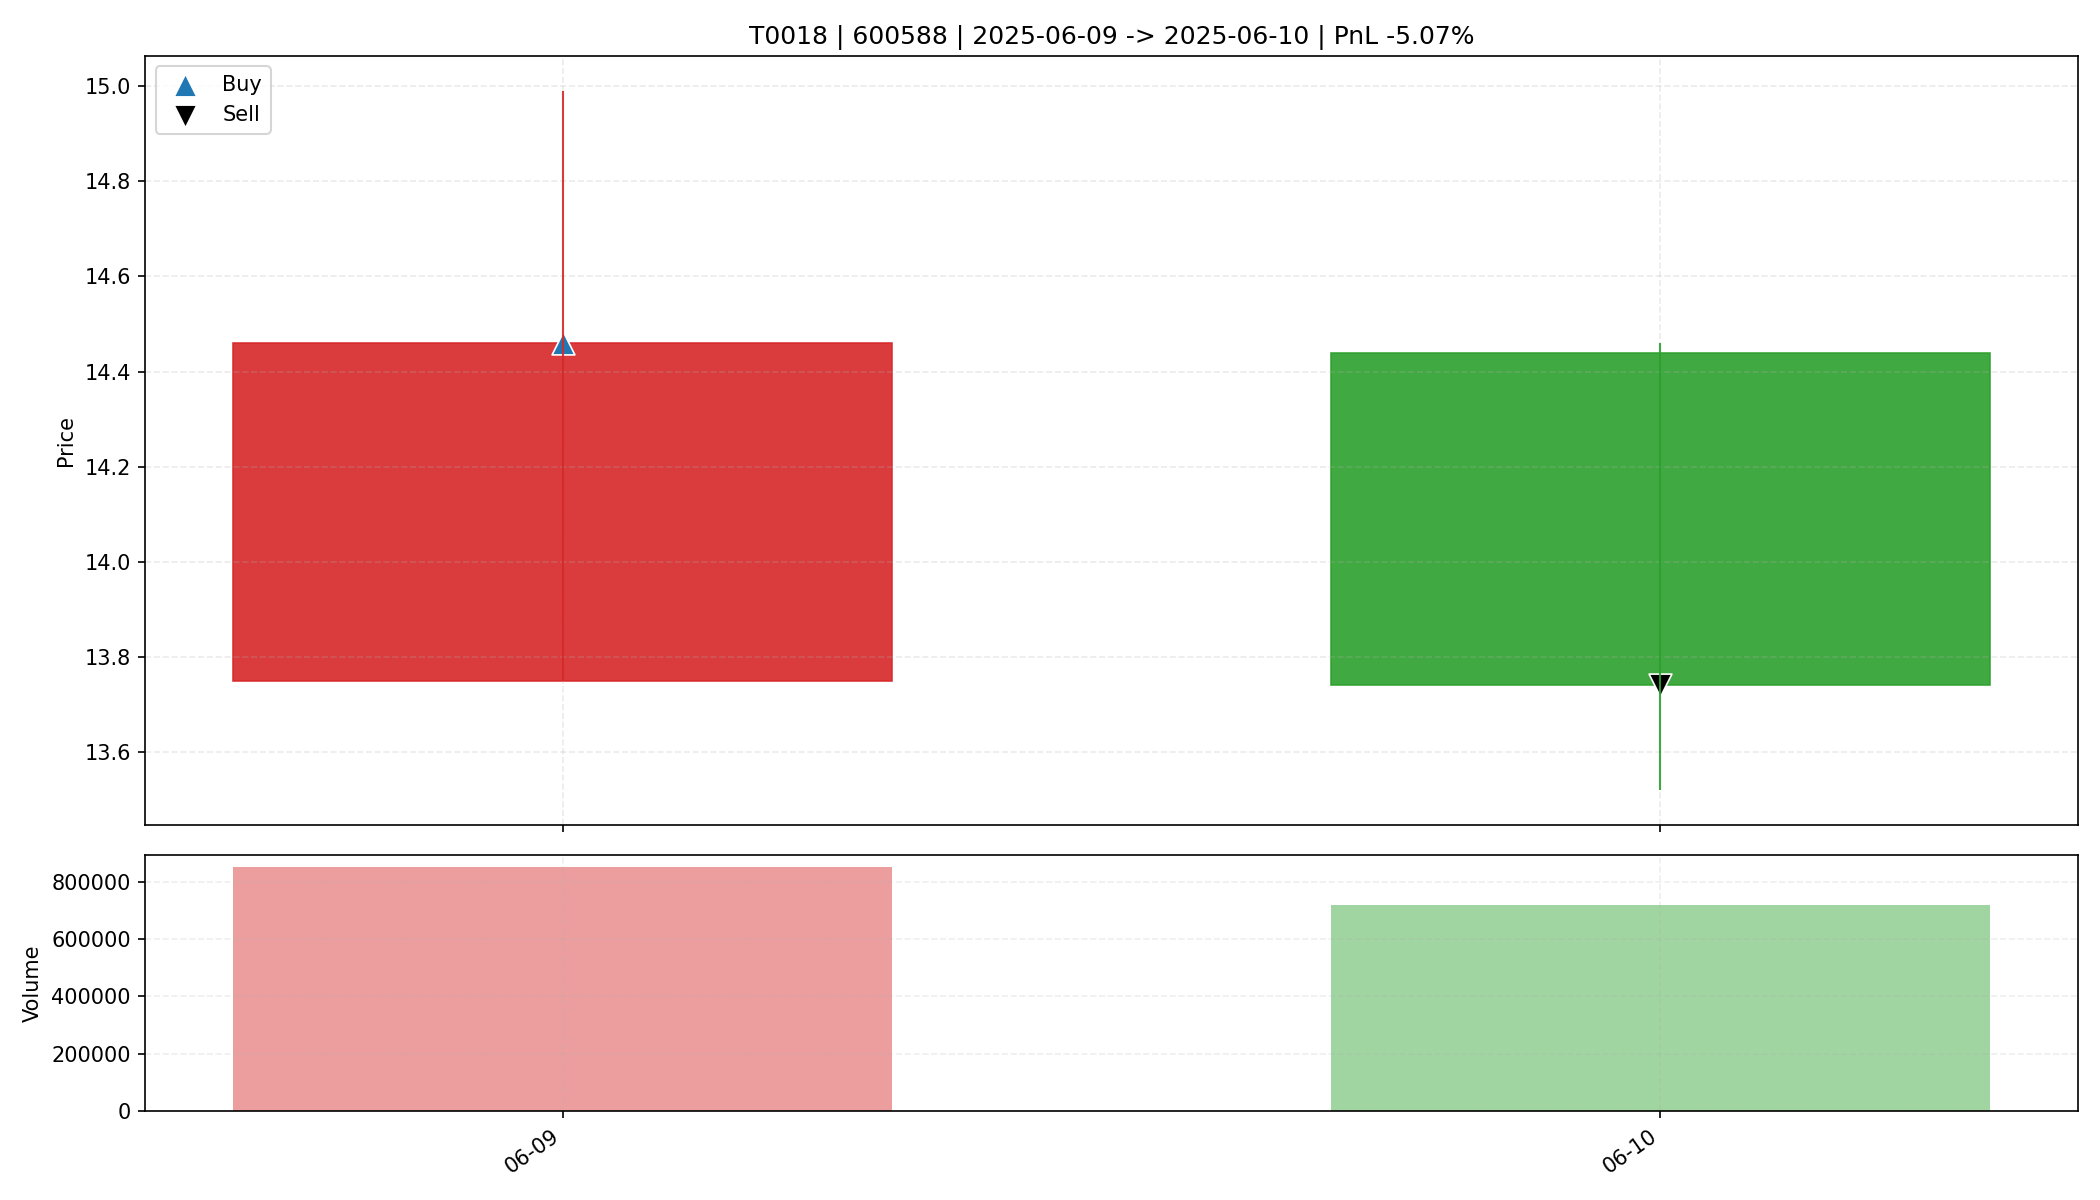

The table this chart was drawn from, first rows:
date, open, high, low, close, amount, volume, trade_id, code, buy_date, sell_date, buy_price, sell_price, matched_shares, buy_reason, sell_reason, sell_profit_pct, sell_hold_days, is_buy_day, is_sell_day, holding_day_index
2025-06-09, 13.75, 14.99, 13.75, 14.46, 1229583744, 850905, T0018, 600588, 2025-06-09, 2025-06-10, 14.46, 13.74, 1500, 前10日振幅8.5%, 阳线涨幅5.2%, 突破均线, 放量2.0倍(温和+爆发…, 收盘跌破防守线(13.750), -5.074, 1.0, True, False, 0
2025-06-10, 14.44, 14.46, 13.52, 13.74, 994486080, 719661, T0018, 600588, 2025-06-09, 2025-06-10, 14.46, 13.74, 1500, 前10日振幅8.5%, 阳线涨幅5.2%, 突破均线, 放量2.0倍(温和+爆发…, 收盘跌破防守线(13.750), -5.074, 1.0, False, True, 1
